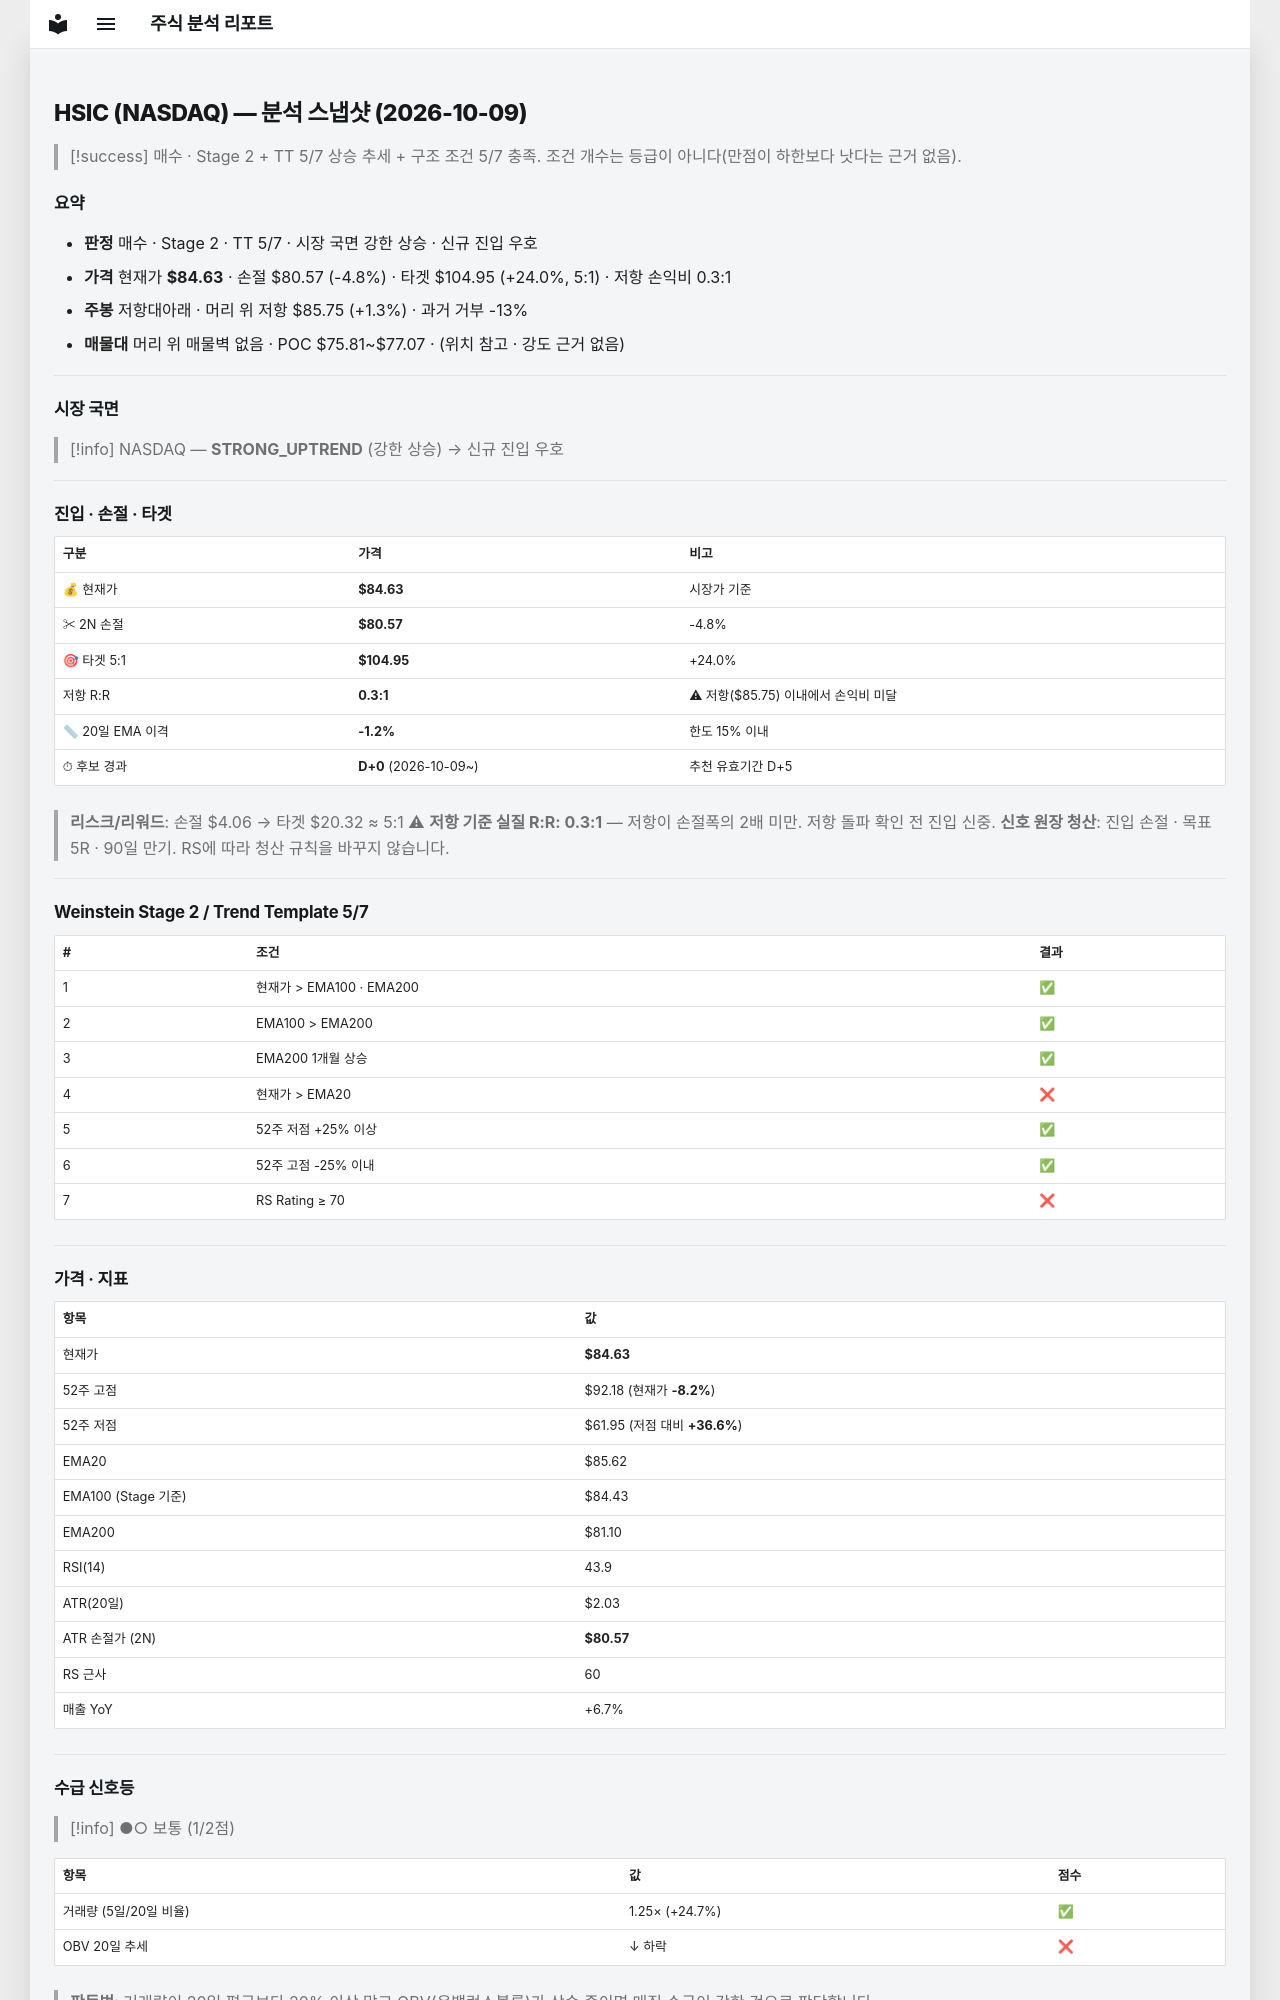

repository: soloandco/stock-reports · page: snapshots/HSIC-2026-10-09/index.html · generator: mkdocs

---
type: analysis-snapshot
title: HSIC 분석 스냅샷
ticker: HSIC
market: NASDAQ
created: 2026-10-09
updated: 2026-10-09
bar-date: 2026-10-08
verdict: 매수관찰
real-rr: 0.28
sma50-gap-pct: -1.2
candidate-days: 0
candidate-since: 2026-10-09
weekly-position: 저항대아래
weekly-overhead-price: 85.75
weekly-overhead-pct: 1.3
stage: 2
trend-template-score: 5
tt-max: 7
ma-set: ema-20-100-200
price: 84.62999725341797
stop-price: 80.56693110403725
market-regime: STRONG_UPTREND
supply-demand-score: 1/2
supply-demand-label: 보통
status: tracking
tags:
  - stock-agent
  - watchlist
  - HSIC
  - analysis
related:
  - "[[analysis-template]]"
---

# HSIC (NASDAQ) — 분석 스냅샷 (2026-10-09)

> [!success] 매수 · Stage 2 + TT 5/7
> 상승 추세 + 구조 조건 5/7 충족. 조건 개수는 등급이 아니다(만점이 하한보다 낫다는 근거 없음).

## 요약

- **판정** 매수 · Stage 2 · TT 5/7 · 시장 국면 강한 상승 · 신규 진입 우호
- **가격** 현재가 **$84.63** · 손절 $80.57 (-4.8%) · 타겟 $104.95 (+24.0%, 5:1) · 저항 손익비 0.3:1
- **주봉** 저항대아래 · 머리 위 저항 $85.75 (+1.3%) · 과거 거부 -13%
- **매물대** 머리 위 매물벽 없음 · POC $75.81~$77.07 · (위치 참고 · 강도 근거 없음)

---

## 시장 국면

> [!info] NASDAQ — **STRONG_UPTREND** (강한 상승) → 신규 진입 우호

---

## 진입 · 손절 · 타겟

| 구분 | 가격 | 비고 |
|------|------|------|
| 💰 현재가 | **$84.63** | 시장가 기준 |
| ✂ 2N 손절 | **$80.57** | -4.8% |
| 🎯 타겟 5:1 | **$104.95** | +24.0% |
| 저항 R:R | **0.3:1** | ⚠ 저항($85.75) 이내에서 손익비 미달 |
| 📏 20일 EMA 이격 | **-1.2%** | 한도 15% 이내 |
| ⏱ 후보 경과 | **D+0** (2026-10-09~) | 추천 유효기간 D+5 |

> **리스크/리워드**: 손절 $4.06 → 타겟 $20.32 ≈ 5:1
> ⚠ **저항 기준 실질 R:R: 0.3:1** — 저항이 손절폭의 2배 미만. 저항 돌파 확인 전 진입 신중.
> **신호 원장 청산**: 진입 손절 · 목표 5R · 90일 만기. RS에 따라 청산 규칙을 바꾸지 않습니다.

---

## Weinstein Stage 2 / Trend Template 5/7

| # | 조건 | 결과 |
|---|------|------|
| 1 | 현재가 > EMA100 · EMA200 | ✅ |
| 2 | EMA100 > EMA200 | ✅ |
| 3 | EMA200 1개월 상승 | ✅ |
| 4 | 현재가 > EMA20 | ❌ |
| 5 | 52주 저점 +25% 이상 | ✅ |
| 6 | 52주 고점 -25% 이내 | ✅ |
| 7 | RS Rating ≥ 70 | ❌ |

---

## 가격 · 지표

| 항목 | 값 |
|------|---|
| 현재가 | **$84.63** |
| 52주 고점 | $92.18 (현재가 **-8.2%**) |
| 52주 저점 | $61.95 (저점 대비 **+36.6%**) |
| EMA20 | $85.62 |
| EMA100 (Stage 기준) | $84.43 |
| EMA200 | $81.10 |
| RSI(14) | 43.9 |
| ATR(20일) | $2.03 |
| ATR 손절가 (2N) | **$80.57** |
| RS 근사 | 60 |
| 매출 YoY | +6.7% |

---
## 수급 신호등

> [!info] ●○ 보통 (1/2점)

| 항목 | 값 | 점수 |
|------|------|------|
| 거래량 (5일/20일 비율) | 1.25× (+24.7%) | ✅ |
| OBV 20일 추세 | ↓ 하락 | ❌ |

> **판독법**: 거래량이 20일 평균보다 20% 이상 많고 OBV(온밸런스볼륨)가 상승 중이면 매집 수급이 강한 것으로 판단합니다.

---
